Dataset: Zeytin_224x224_Augmented (GitHub, omersuyank/OliveDiseases). Classes: kus gozu mantari, pas akari, saglikli.

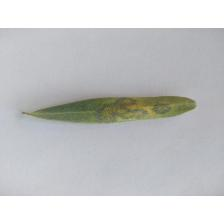
Label: kus gozu mantari

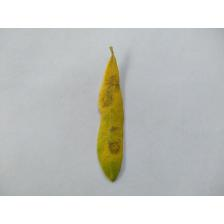
Label: kus gozu mantari

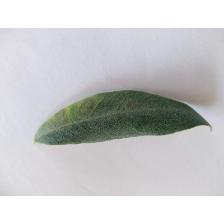
Label: kus gozu mantari

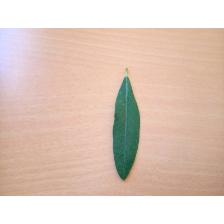
Label: saglikli

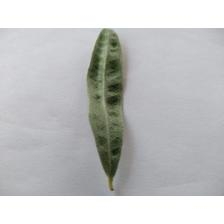
Label: pas akari

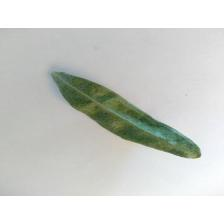
Label: pas akari
